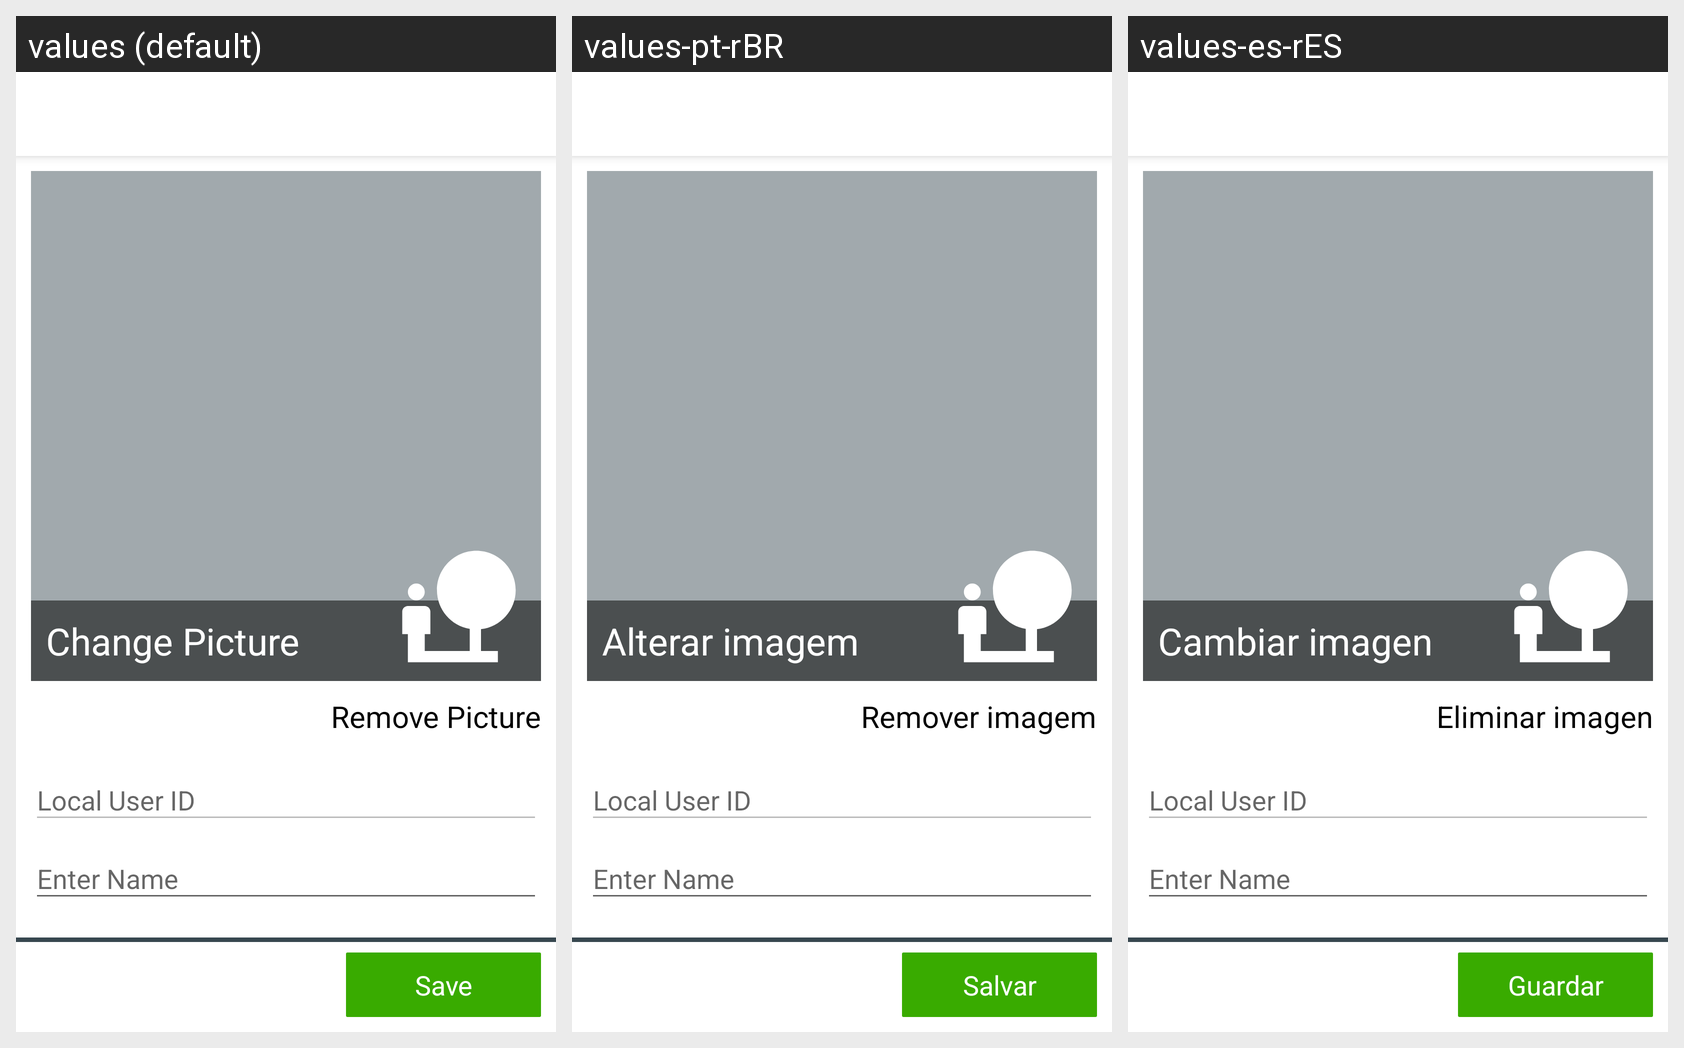

The Android screen above is rendered under several locales of the same app. Produce the string resources it draws, with the default and per-locale values.
Android screen res/layout/fragment_edit_profile.xml rendered under 3 locales, left to right: values (default), values-pt-rBR, values-es-rES. Device: Nexus 5 (rendered at 1080×1920; each locale shown at half size, 540×960, under a caption strip naming it); theme AppTheme.
Strings drawn on this screen, with the default value and each locale's value (text and hints the layout hard-codes, and strings that could not be matched under every locale, appear in the picture but are not listed):

fragment_edit_profile_textChangePicture_text
  values: Change Picture
  values-pt-rBR: Alterar imagem
  values-es-rES: Cambiar imagen

fragment_edit_profile_removePicture_text
  values: Remove Picture
  values-pt-rBR: Remover imagem
  values-es-rES: Eliminar imagen

fragment_edit_profile_saveButton_text
  values: Save
  values-pt-rBR: Salvar
  values-es-rES: Guardar
